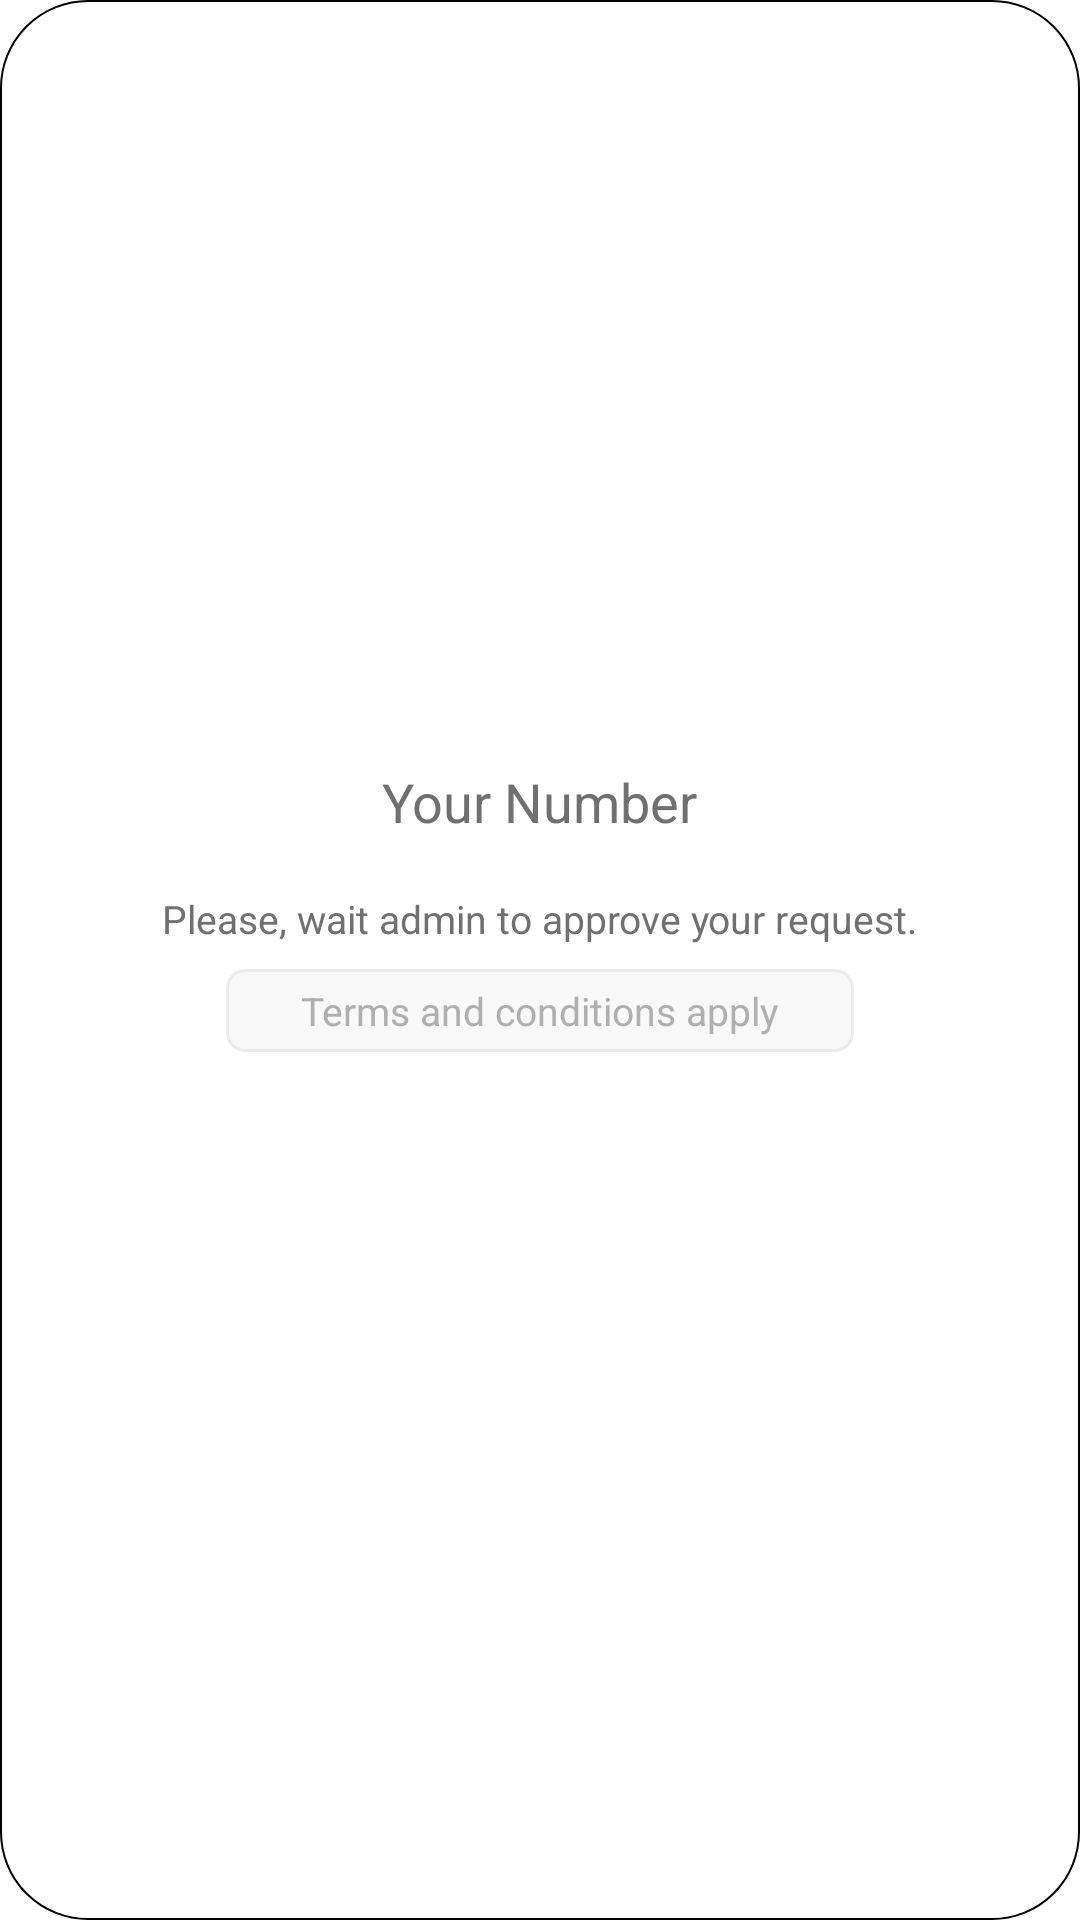

Write the Android layout XML for this screen, with the resource values it uses.
<!-- AndroidManifest.xml: application theme Theme.Gm3ya -->
<!-- res/layout/custom_alert_dialog.xml -->
<?xml version="1.0" encoding="utf-8"?>
<androidx.appcompat.widget.LinearLayoutCompat
    xmlns:android="http://schemas.android.com/apk/res/android"
    xmlns:app="http://schemas.android.com/apk/res-auto"
    xmlns:tools="http://schemas.android.com/tools"
    android:layout_width="match_parent"
    android:layout_height="wrap_content"
    android:orientation="vertical"
    android:gravity="center"
    android:background="@drawable/custom_dialog_background"
    android:paddingHorizontal="16dp">

    <TextView
        android:id="@+id/tv_user_number"
        android:layout_width="wrap_content"
        android:layout_height="wrap_content"
        android:layout_marginTop="24dp"
        tools:text="7"
        android:textSize="36sp"
        android:textColor="#35BCCB" />

    <TextView
        android:id="@+id/tv_your_number"
        android:layout_width="wrap_content"
        android:layout_height="wrap_content"
        android:layout_marginTop="4dp"
        android:text="Your Number"
        android:textSize="18sp"
        android:textColor="#707070" />

    <TextView
        android:id="@+id/tv_message"
        android:layout_width="wrap_content"
        android:layout_height="wrap_content"
        android:layout_marginTop="18dp"
        android:text="Please, wait admin to approve your request."
        android:textSize="13sp"
        android:maxLines="1"
        android:textColor="#707070" />

    <TextView
        android:id="@+id/tv_terms_conditions"
        android:layout_width="wrap_content"
        android:layout_height="wrap_content"
        android:layout_marginTop="8dp"
        android:background="@drawable/all_associations_item_cardview_background"
        android:text="Terms and conditions apply"
        android:padding="5dp"
        android:paddingStart="25dp"
        android:paddingEnd="25dp"
        android:textSize="13sp"
        android:textColor="#AFAFAF"/>

    <Button
        android:id="@+id/btn_ok"
        android:layout_width="wrap_content"
        android:layout_height="wrap_content"
        android:layout_marginTop="25dp"
        android:layout_marginBottom="26dp"
        android:text="OK"
        android:textColor="@color/white"
        android:background="@drawable/custom_dialog_button"
        android:textSize="22sp"
        android:padding="9dp" />

</androidx.appcompat.widget.LinearLayoutCompat>
<!-- resources referenced by this layout -->
<resources>
  <!-- drawable all_associations_item_cardview_background (drawable) -->
  <?xml version="1.0" encoding="utf-8"?>
  <shape
      xmlns:android="http://schemas.android.com/apk/res/android"
      android:shape="rectangle">
      <solid android:color="#F8F8F8" />
      <stroke android:width="1dp"
          android:color="#EBEBEB"/>
      <corners android:radius="6dp" />
  </shape>
  <!-- drawable custom_dialog_background (drawable) -->
  <?xml version="1.0" encoding="utf-8"?>
  <shape
      xmlns:android="http://schemas.android.com/apk/res/android"
      android:shape="rectangle">
      <solid android:color="@color/white" />
      <stroke android:color="@color/grey_4c000000" android:width=".5dp"/>
      <corners android:radius="29dp" />
  </shape>
  <style name="Theme.Gm3ya" parent="Theme.MaterialComponents.DayNight.DarkActionBar">
          
          <item name="colorPrimary">@color/purple_500</item>
          <item name="colorPrimaryVariant">@color/purple_700</item>
          <item name="colorOnPrimary">@color/white</item>
          
          <item name="colorSecondary">@color/teal_200</item>
          <item name="colorSecondaryVariant">@color/teal_700</item>
          <item name="colorOnSecondary">@color/black</item>
          
          <item name="android:statusBarColor" tools:targetApi="l">?attr/colorPrimaryVariant</item>
          
      </style>
  <!-- not gathered from this repository: default colours our renderer supplied (Android Studio template values) -->
  <color name="purple_500">#FF6200EE</color>
  <color name="purple_700">#FF3700B3</color>
  <color name="teal_200">#FF03DAC5</color>
  <color name="teal_700">#FF018786</color>
  <color name="black">#FF000000</color>
  <color name="white">#FFFFFFFF</color>
</resources>
